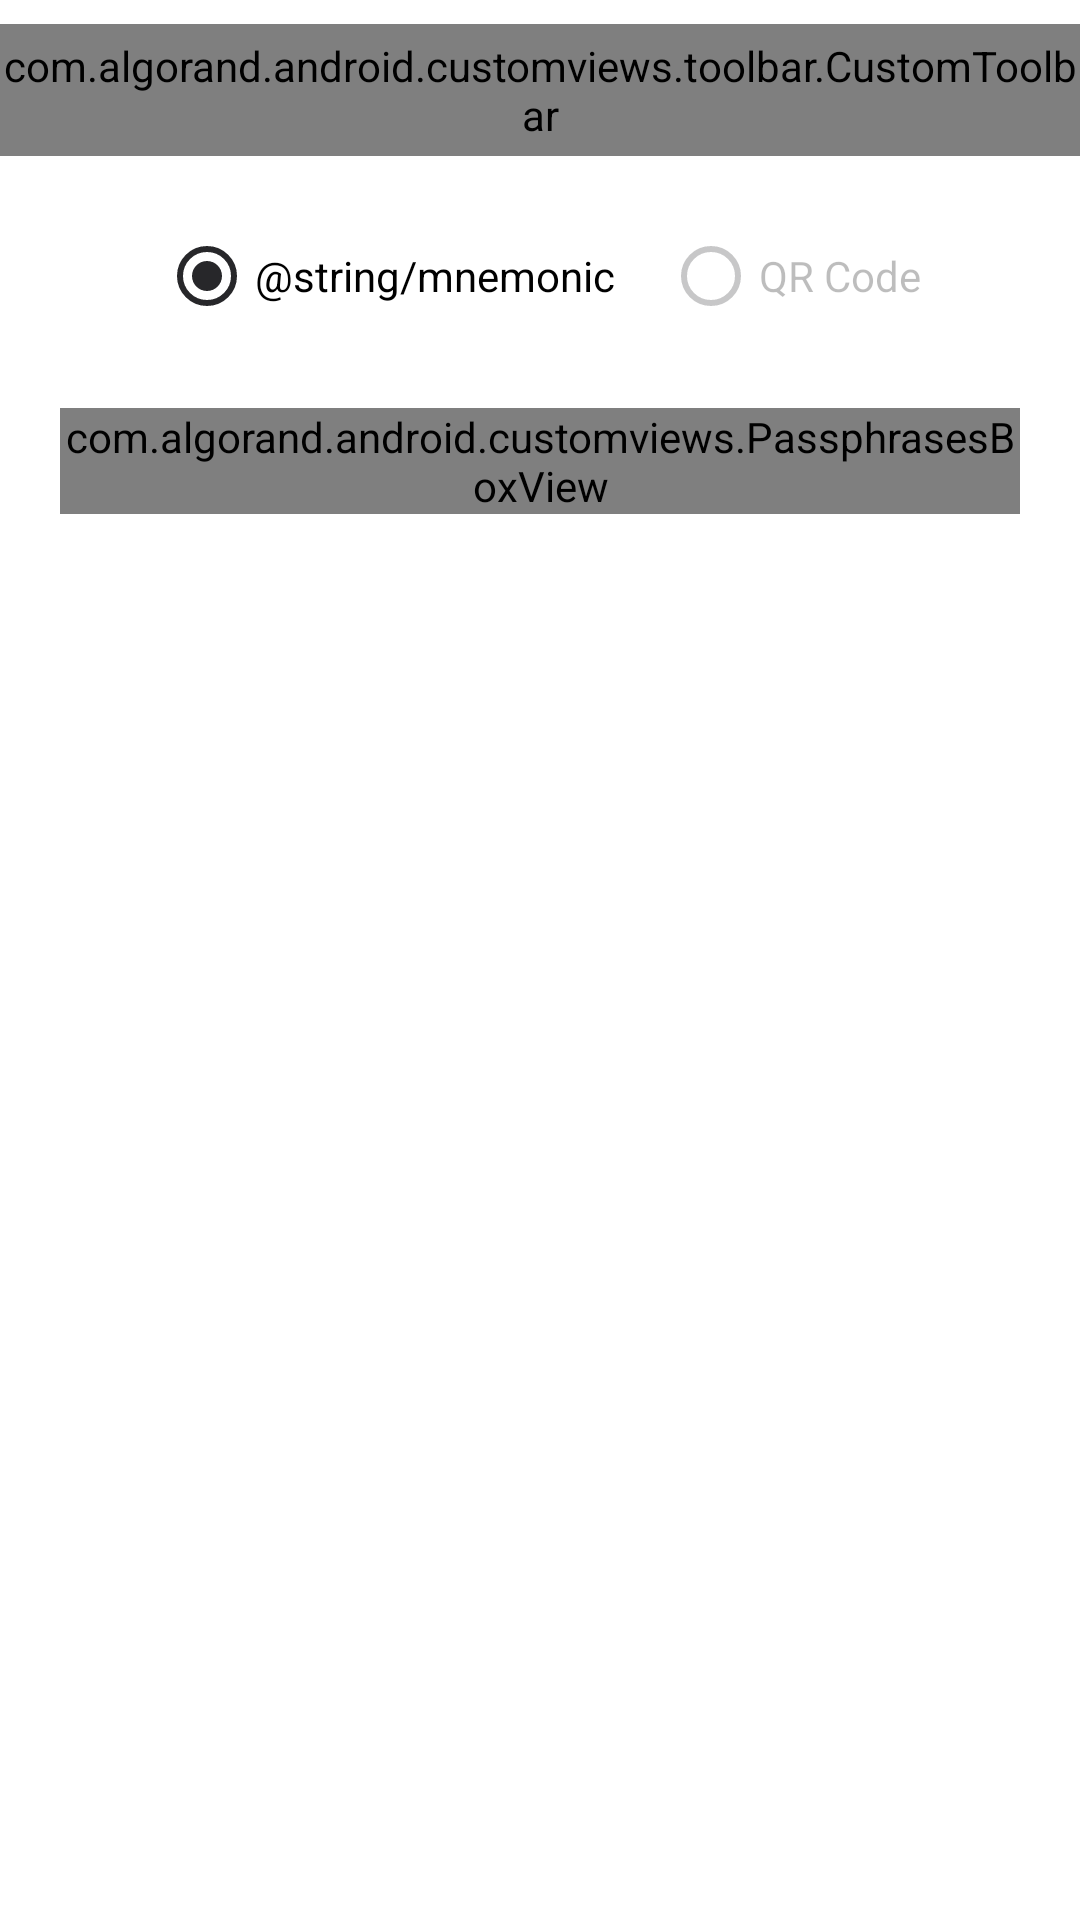

The Android layout XML behind this screen, and the referenced resources:
<!-- AndroidManifest.xml: application theme AppTheme -->
<!-- res/layout/fragment_view_passphrase.xml -->
<?xml version="1.0" encoding="utf-8"?>
<androidx.constraintlayout.widget.ConstraintLayout xmlns:android="http://schemas.android.com/apk/res/android"
    xmlns:app="http://schemas.android.com/apk/res-auto"
    xmlns:tools="http://schemas.android.com/tools"
    android:layout_width="match_parent"
    android:layout_height="match_parent"
    tools:background="@color/primary_background">

    <com.algorand.android.customviews.toolbar.CustomToolbar
        android:id="@+id/viewPassphraseToolbar"
        android:layout_width="0dp"
        android:layout_height="@dimen/default_toolbar_height"
        android:layout_marginTop="@dimen/spacing_xsmall"
        app:layout_constraintEnd_toEndOf="parent"
        app:layout_constraintStart_toStartOf="parent"
        app:layout_constraintTop_toTopOf="parent" />

    <com.google.android.material.progressindicator.CircularProgressIndicator
        android:id="@+id/progressBar"
        android:layout_width="48dp"
        android:layout_height="48dp"
        android:indeterminate="true"
        android:visibility="gone"
        app:layout_constraintBottom_toBottomOf="parent"
        app:layout_constraintEnd_toEndOf="parent"
        app:layout_constraintStart_toStartOf="parent"
        app:layout_constraintTop_toTopOf="parent" />

    <RadioGroup
        android:id="@+id/displayModeRadioGroup"
        android:layout_width="match_parent"
        android:layout_height="wrap_content"
        android:orientation="horizontal"
        android:gravity="center"
        app:layout_constraintTop_toBottomOf="@id/viewPassphraseToolbar"
        app:layout_constraintStart_toStartOf="parent"
        app:layout_constraintEnd_toEndOf="parent"
        android:layout_marginTop="16dp">

        <RadioButton
            android:id="@+id/mnemonicRadioButton"
            android:layout_width="wrap_content"
            android:layout_height="wrap_content"
            android:text="@string/mnemonic"
            android:checked="true"/>

        <RadioButton
            android:id="@+id/qrCodeRadioButton"
            android:layout_width="wrap_content"
            android:layout_height="wrap_content"
            android:text="@string/qr_code"
            android:layout_marginStart="16dp"
            android:enabled="false"/>
    </RadioGroup>

    <com.algorand.android.customviews.PassphrasesBoxView
        android:id="@+id/passphraseBoxView"
        android:layout_width="0dp"
        android:layout_height="wrap_content"
        android:layout_marginHorizontal="@dimen/spacing_large"
        android:layout_marginTop="@dimen/spacing_large"
        android:visibility="visible"
        app:layout_constraintEnd_toEndOf="parent"
        app:layout_constraintStart_toStartOf="parent"
        app:layout_constraintTop_toBottomOf="@id/displayModeRadioGroup" />

    <ImageView
        android:id="@+id/qrCodeImageView"
        android:layout_width="@dimen/qr_code_size"
        android:layout_height="@dimen/qr_code_size"
        android:layout_gravity="center_horizontal"
        android:layout_marginTop="16dp"
        android:visibility="gone"
        app:layout_constraintTop_toBottomOf="@id/displayModeRadioGroup"
        app:layout_constraintStart_toStartOf="parent"
        app:layout_constraintEnd_toEndOf="parent"
        android:contentDescription="@string/account_export_qr_code" />

</androidx.constraintlayout.widget.ConstraintLayout>
<!-- resources referenced by this layout -->
<resources>
  <color name="primary_background">@color/white</color>
  <dimen name="default_toolbar_height">44dp</dimen>
  <dimen name="qr_code_size">250dp</dimen>
  <dimen name="spacing_large">20dp</dimen>
  <dimen name="spacing_xsmall">8dp</dimen>
  <string name="qr_code">QR Code</string>
  <style name="AppTheme" parent="BaseTheme" />
  <color name="white">#FFFFFF</color>
  <color name="primary_text_color">@color/gray_900</color>
  <color name="black">#000000</color>
  <color name="colorPrimary">@color/turquoise_700</color>
  <color name="colorPrimaryVariant">@color/turquoise_800</color>
  <color name="colorSecondary">@color/salmon_500</color>
  <color name="colorSecondaryVariant">@color/salmon_600</color>
  <color name="text_field_typing_color">@color/gray_800</color>
  <color name="surface_on_background">@color/gray_900</color>
  <color name="colorError">@color/negative</color>
  <style name="PopupMenuStyle" parent="Widget.AppCompat.PopupMenu">
          <item name="android:background">@color/primary_background</item>
      </style>
  <style name="SnackBarStyle" parent="Widget.MaterialComponents.Snackbar">
          <item name="android:background">@color/secondary_background</item>
      </style>
  <style name="SnackbarTextStyle" parent="Widget.MaterialComponents.Snackbar.TextView">
          <item name="android:textColor">@color/primary_text_color</item>
          <item name="android:fontFamily">@font/dmsans_regular</item>
      </style>
  <style name="Button.Primary">
          <item name="backgroundTint">@color/primary_button_background_color</item>
          <item name="android:textColor">@color/primary_button_text_color</item>
          <item name="rippleColor">@color/button_primary_focus_bg</item>
      </style>
  <style name="ProgressBarStyle" parent="Widget.AppCompat.ProgressBar">
          <item name="android:indeterminate">true</item>
          <item name="android:indeterminateTint">@color/progress_bar_tint</item>
          <item name="android:colorAccent">@color/progress_bar_tint</item>
          <item name="android:indeterminateTintMode">src_in</item>
      </style>
  <style name="SwitchStyle" parent="Widget.AppCompat.CompoundButton.Switch">
          <item name="thumbTint">@color/white</item>
          <item name="trackTint">@color/switch_track_color</item>
      </style>
  <style name="CheckBoxStyle" parent="Widget.AppCompat.CompoundButton.CheckBox">
          <item name="android:button">@drawable/checkbox_selector</item>
          <item name="android:paddingStart">@dimen/spacing_normal</item>
      </style>
  <style name="PeraChip" parent="Widget.MaterialComponents.Chip.Choice">
          <item name="android:textAppearance">@style/TextAppearance.Footnote.Sans</item>
          <item name="android:textColor">@color/pera_chip_text_color</item>
          <item name="chipBackgroundColor">@color/pera_chip_background_color</item>
          <item name="chipEndPadding">@dimen/spacing_xsmall</item>
          <item name="chipStartPadding">@dimen/spacing_xsmall</item>
          <item name="chipCornerRadius">48dp</item>
          <item name="chipMinHeight">36dp</item>
      </style>
  <color name="gray_900">#18181B</color>
  <color name="turquoise_700">#1F8E9D</color>
  <color name="turquoise_800">#136880</color>
  <color name="salmon_500">#FF6D5F</color>
  <color name="salmon_600">#DB4645</color>
  <color name="gray_800">#27272A</color>
  <color name="negative">@color/salmon_600</color>
  <color name="secondary_background">@color/white</color>
  <color name="button_primary_focus_bg">@color/gray_700</color>
  <color name="progress_bar_tint">@color/link_primary</color>
  <dimen name="spacing_normal">16dp</dimen>
  <style name="TextAppearance.Footnote.Sans">
          <item name="fontFamily">@font/dmsans_regular</item>
      </style>
  <color name="gray_700">#3F3F46</color>
  <color name="link_primary">@color/turquoise_700</color>
</resources>
